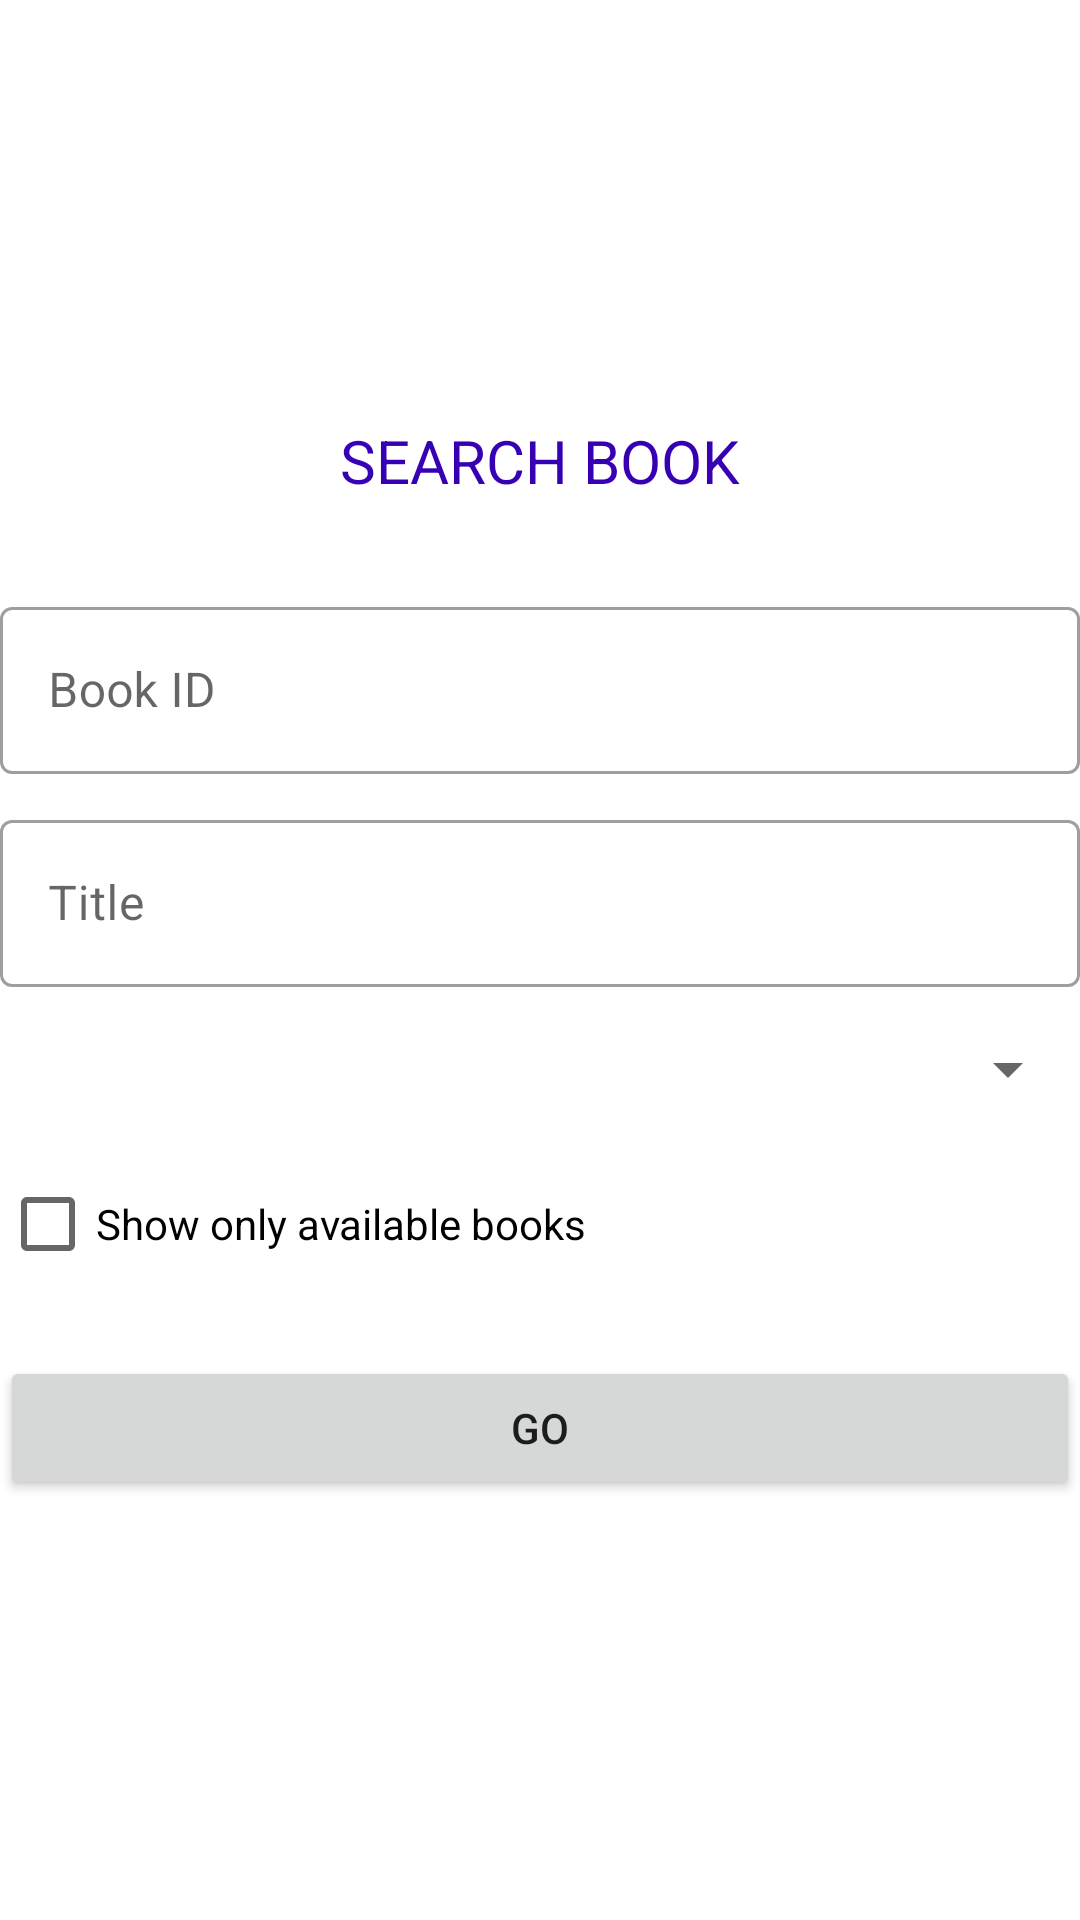

Layout XML and referenced resources for this Android screen:
<!-- AndroidManifest.xml: application theme Theme.MySKSS -->
<!-- res/layout/activity_search_book_set.xml -->
<?xml version="1.0" encoding="utf-8"?>
<RelativeLayout xmlns:android="http://schemas.android.com/apk/res/android"
    xmlns:app="http://schemas.android.com/apk/res-auto"
    xmlns:tools="http://schemas.android.com/tools"
    android:layout_width="match_parent"
    android:layout_height="match_parent"
    tools:context=".SearchBookSet"
    android:orientation="vertical"
    android:layout_margin="20dp">

    <ScrollView
        android:layout_width="match_parent"
        android:layout_centerVertical="true"
        android:layout_height="wrap_content">

        <LinearLayout
            android:layout_width="match_parent"
            android:layout_height="wrap_content"
            android:orientation="vertical">


            <TextView
                android:layout_width="match_parent"
                android:layout_height="wrap_content"
                android:text="SEARCH BOOK"
                android:textSize="20dp"
                android:textColor="@color/purple_700"
                android:gravity="center"/>

            <com.google.android.material.textfield.TextInputLayout
                android:layout_width="match_parent"
                android:layout_height="wrap_content"
                android:layout_marginTop="30dp"
                style="@style/Widget.MaterialComponents.TextInputLayout.OutlinedBox">

                <com.google.android.material.textfield.TextInputEditText
                    android:layout_width="match_parent"
                    android:layout_height="wrap_content"
                    android:inputType="number"
                    android:id="@+id/editBid3"
                    android:hint="Book ID" />

            </com.google.android.material.textfield.TextInputLayout>


            <com.google.android.material.textfield.TextInputLayout
                android:layout_width="match_parent"
                android:layout_height="wrap_content"
                android:layout_marginTop="10dp"

                style="@style/Widget.MaterialComponents.TextInputLayout.OutlinedBox">

                <com.google.android.material.textfield.TextInputEditText
                    android:layout_width="match_parent"
                    android:layout_height="wrap_content"
                    android:hint="Title"
                    android:id="@+id/editTitle3"
                    android:inputType="text"
                    />
            </com.google.android.material.textfield.TextInputLayout>


            <Spinner
                android:layout_marginTop="10dp"
                android:layout_width="match_parent"
                android:layout_height="35dp"
                android:id="@+id/spinner3">
            </Spinner>


            <CheckBox
                android:layout_marginTop="10dp"
                android:id="@+id/onlyAvailable"
                android:layout_width="match_parent"
                android:layout_height="wrap_content"
                android:text="Show only available books"/>

            <Button
                android:layout_width="match_parent"
                android:layout_height="wrap_content"
                android:layout_marginTop="20dp"
                android:text="GO"
                android:id="@+id/button3"/>

        </LinearLayout>

    </ScrollView>

</RelativeLayout>
<!-- resources referenced by this layout -->
<resources>
  <style name="Theme.MySKSS" parent="Theme.MaterialComponents.DayNight.NoActionBar">
          
          <item name="colorPrimary">@color/purple_500</item>
          <item name="colorPrimaryVariant">@color/purple_700</item>
          <item name="colorOnPrimary">@color/white</item>
          
          <item name="colorSecondary">@color/teal_200</item>
          <item name="colorSecondaryVariant">@color/teal_700</item>
          <item name="colorOnSecondary">@color/black</item>
          
          <item name="android:statusBarColor" tools:targetApi="l">?attr/colorPrimaryVariant</item>
          
  
          <item name="android:windowContentTransitions">true</item>
  
      </style>
  <!-- not gathered from this repository: default colours our renderer supplied (Android Studio template values) -->
  <color name="purple_500">#FF6200EE</color>
  <color name="purple_700">#FF3700B3</color>
  <color name="teal_200">#FF03DAC5</color>
  <color name="teal_700">#FF018786</color>
  <color name="black">#FF000000</color>
  <color name="white">#FFFFFFFF</color>
</resources>
